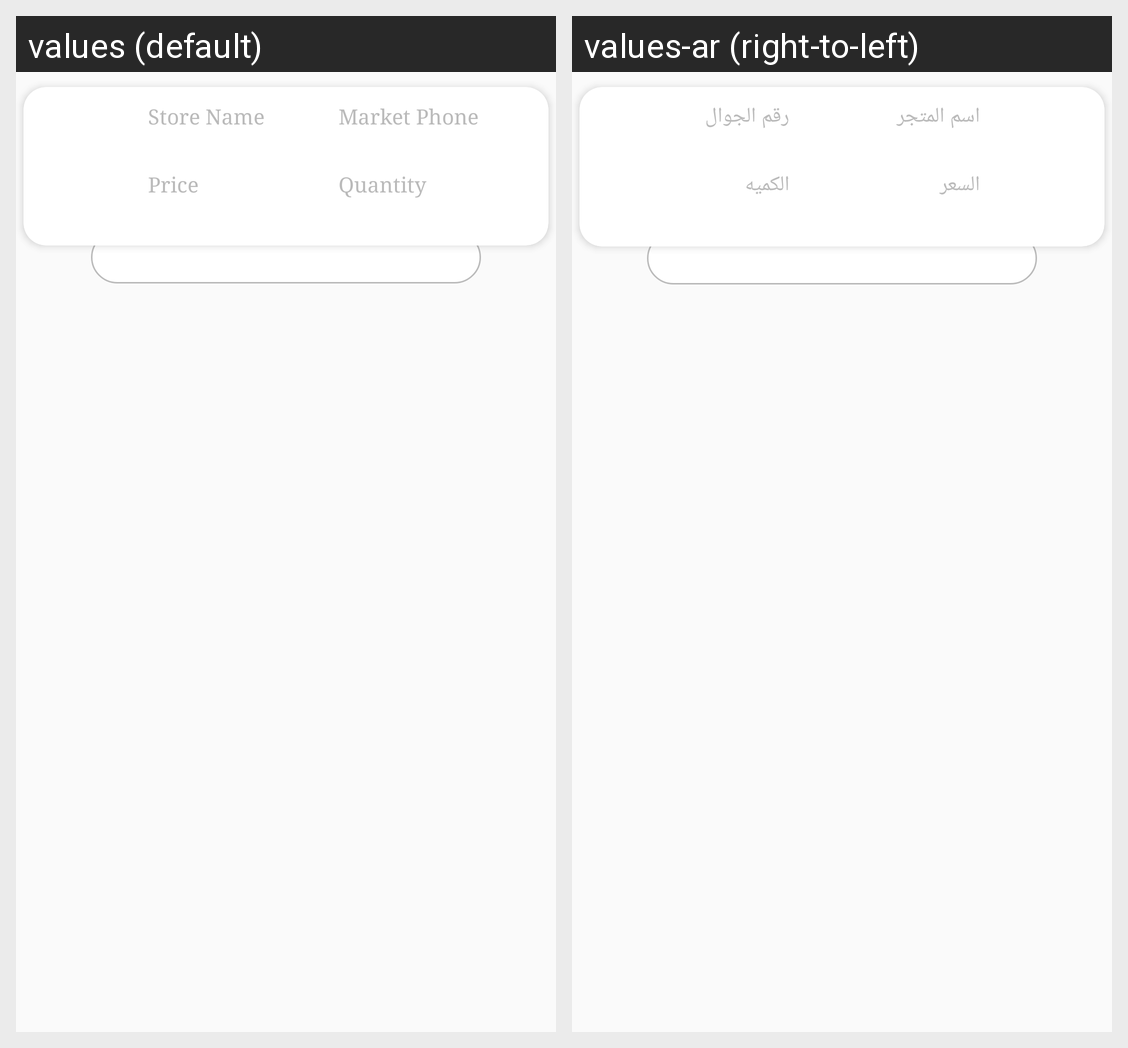

This grid shows one Android layout under two languages. Give, for every string resource on the screen, its name, the default text and each shown locale's text.
Android screen res/layout/order_row.xml rendered under 2 locales, left to right: values (default), values-ar (right-to-left). Device: Nexus 5 (rendered at 1080×1920; each locale shown at half size, 540×960, under a caption strip naming it); theme AppTheme.
Strings drawn on this screen, with the default value and each locale's value (text and hints the layout hard-codes, and strings that could not be matched under every locale, appear in the picture but are not listed):

store_name
  values: Store Name
  values-ar: اسم المتجر

market_phone
  values: Market Phone
  values-ar: رقم الجوال

price
  values: Price
  values-ar: السعر

quantity
  values: Quantity
  values-ar: الكميه
